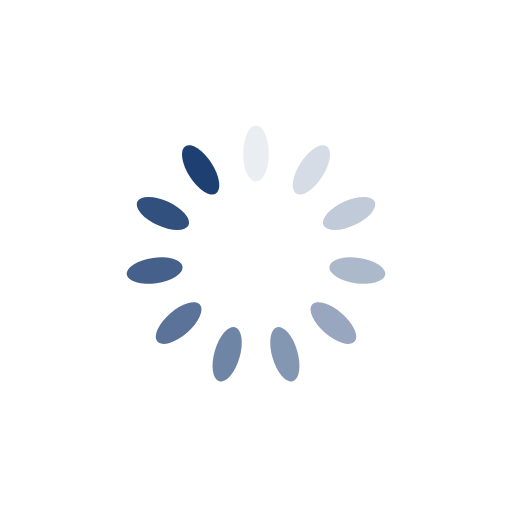
t = 0.00 s
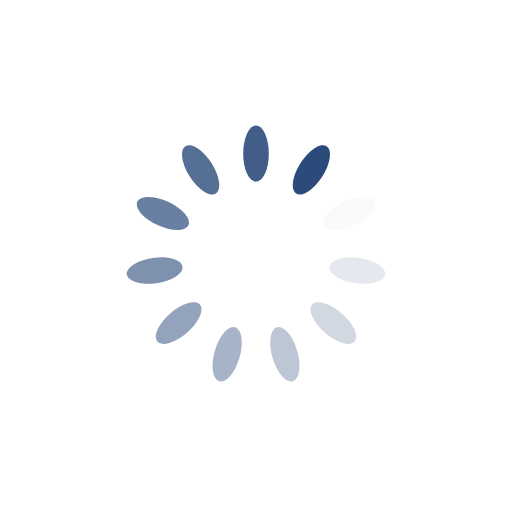
t = 0.18 s
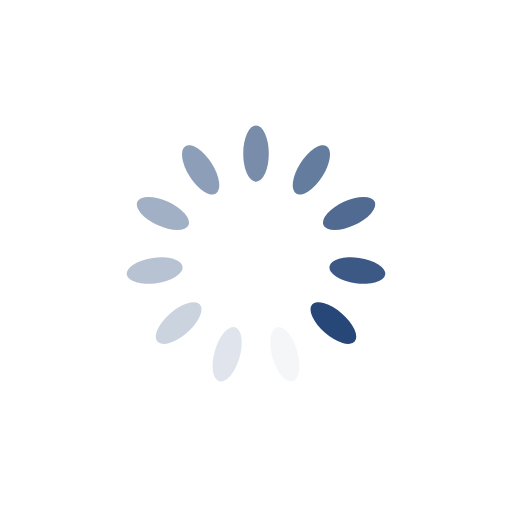
t = 0.36 s
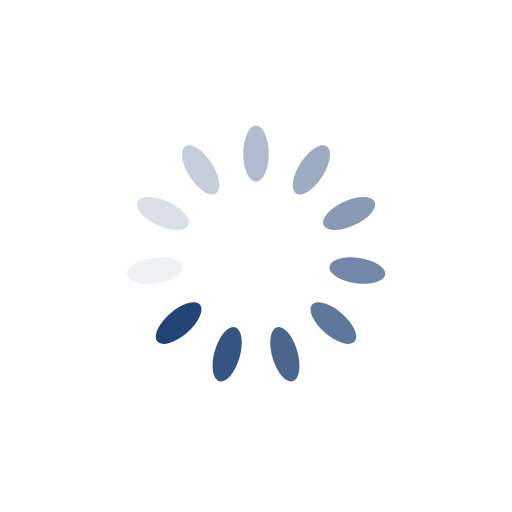
t = 0.54 s

The animated SVG that drew these frames (rendered in a browser with its animation timeline set to each time). Animation: 11 SMIL elements (animate=11); one cycle of 0.72 s, repeats indefinitely.

<svg xmlns="http://www.w3.org/2000/svg" xmlns:xlink="http://www.w3.org/1999/xlink"  width="201px" height="201px" viewBox="0 0 100 100" preserveAspectRatio="xMidYMid">
<g transform="rotate(0 50 50)">
  <rect x="47.5" y="24.5" rx="2.5" ry="5.5" width="5" height="11" fill="#1d3f72">
    <animate attributeName="opacity" values="1;0" keyTimes="0;1" dur="0.7246376811594202s" begin="-0.6587615283267456s" repeatCount="indefinite"></animate>
  </rect>
</g><g transform="rotate(32.72727272727273 50 50)">
  <rect x="47.5" y="24.5" rx="2.5" ry="5.5" width="5" height="11" fill="#1d3f72">
    <animate attributeName="opacity" values="1;0" keyTimes="0;1" dur="0.7246376811594202s" begin="-0.592885375494071s" repeatCount="indefinite"></animate>
  </rect>
</g><g transform="rotate(65.45454545454545 50 50)">
  <rect x="47.5" y="24.5" rx="2.5" ry="5.5" width="5" height="11" fill="#1d3f72">
    <animate attributeName="opacity" values="1;0" keyTimes="0;1" dur="0.7246376811594202s" begin="-0.5270092226613965s" repeatCount="indefinite"></animate>
  </rect>
</g><g transform="rotate(98.18181818181819 50 50)">
  <rect x="47.5" y="24.5" rx="2.5" ry="5.5" width="5" height="11" fill="#1d3f72">
    <animate attributeName="opacity" values="1;0" keyTimes="0;1" dur="0.7246376811594202s" begin="-0.46113306982872193s" repeatCount="indefinite"></animate>
  </rect>
</g><g transform="rotate(130.9090909090909 50 50)">
  <rect x="47.5" y="24.5" rx="2.5" ry="5.5" width="5" height="11" fill="#1d3f72">
    <animate attributeName="opacity" values="1;0" keyTimes="0;1" dur="0.7246376811594202s" begin="-0.39525691699604737s" repeatCount="indefinite"></animate>
  </rect>
</g><g transform="rotate(163.63636363636363 50 50)">
  <rect x="47.5" y="24.5" rx="2.5" ry="5.5" width="5" height="11" fill="#1d3f72">
    <animate attributeName="opacity" values="1;0" keyTimes="0;1" dur="0.7246376811594202s" begin="-0.3293807641633728s" repeatCount="indefinite"></animate>
  </rect>
</g><g transform="rotate(196.36363636363637 50 50)">
  <rect x="47.5" y="24.5" rx="2.5" ry="5.5" width="5" height="11" fill="#1d3f72">
    <animate attributeName="opacity" values="1;0" keyTimes="0;1" dur="0.7246376811594202s" begin="-0.26350461133069825s" repeatCount="indefinite"></animate>
  </rect>
</g><g transform="rotate(229.0909090909091 50 50)">
  <rect x="47.5" y="24.5" rx="2.5" ry="5.5" width="5" height="11" fill="#1d3f72">
    <animate attributeName="opacity" values="1;0" keyTimes="0;1" dur="0.7246376811594202s" begin="-0.19762845849802368s" repeatCount="indefinite"></animate>
  </rect>
</g><g transform="rotate(261.8181818181818 50 50)">
  <rect x="47.5" y="24.5" rx="2.5" ry="5.5" width="5" height="11" fill="#1d3f72">
    <animate attributeName="opacity" values="1;0" keyTimes="0;1" dur="0.7246376811594202s" begin="-0.13175230566534912s" repeatCount="indefinite"></animate>
  </rect>
</g><g transform="rotate(294.54545454545456 50 50)">
  <rect x="47.5" y="24.5" rx="2.5" ry="5.5" width="5" height="11" fill="#1d3f72">
    <animate attributeName="opacity" values="1;0" keyTimes="0;1" dur="0.7246376811594202s" begin="-0.06587615283267456s" repeatCount="indefinite"></animate>
  </rect>
</g><g transform="rotate(327.27272727272725 50 50)">
  <rect x="47.5" y="24.5" rx="2.5" ry="5.5" width="5" height="11" fill="#1d3f72">
    <animate attributeName="opacity" values="1;0" keyTimes="0;1" dur="0.7246376811594202s" begin="0s" repeatCount="indefinite"></animate>
  </rect>
</g>
</svg>
